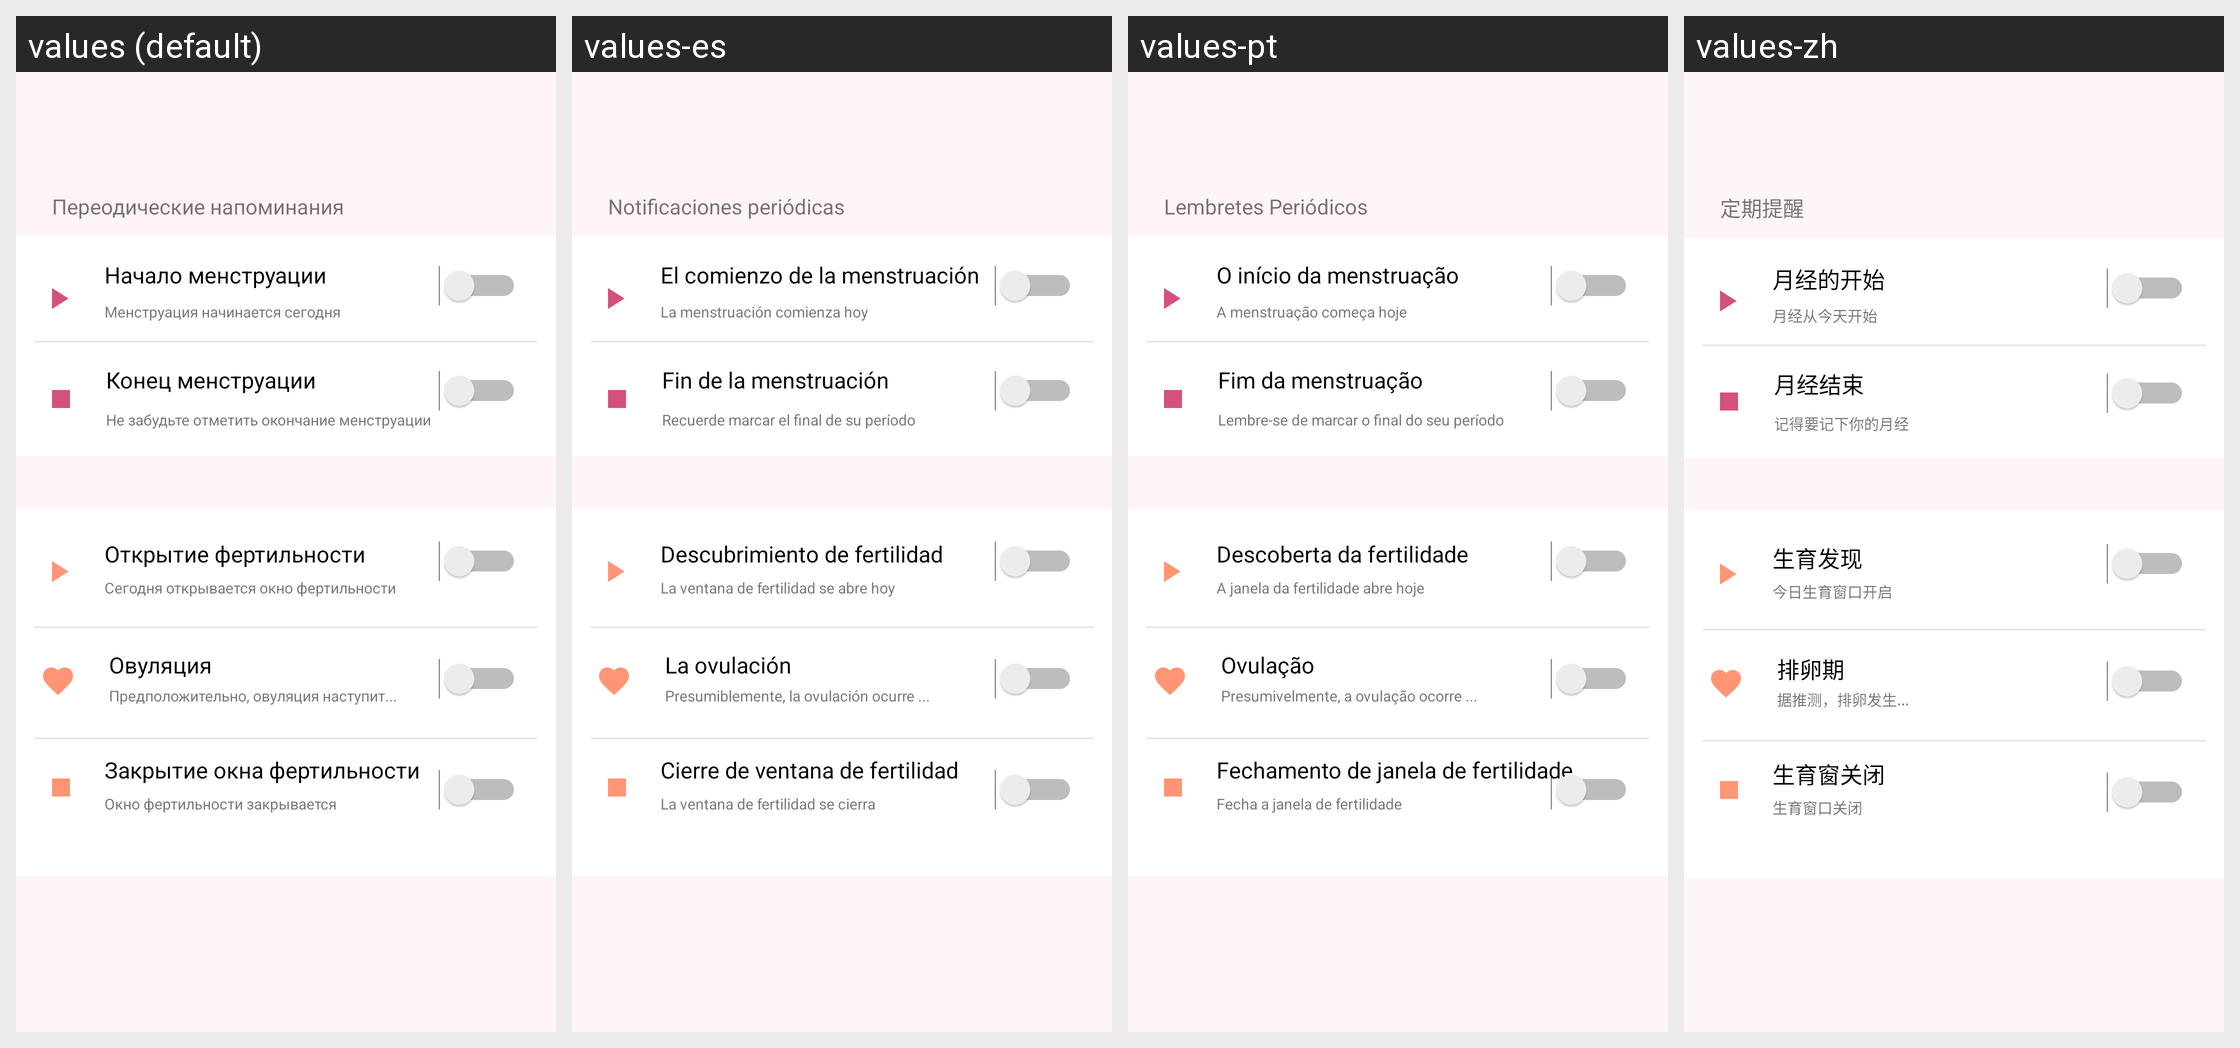

The Android screen above is rendered under several locales of the same app. Produce the string resources it draws, with the default and per-locale values.
Android screen res/layout/fragment_notifications.xml rendered under 4 locales, left to right: values (default), values-es, values-pt, values-zh. Device: Nexus 5 (rendered at 1080×1920; each locale shown at half size, 540×960, under a caption strip naming it); theme AppTheme.
Other locales in the repository, not shown: values-en, values-es-rES, values-th, values-vi, values-zh-rCN.
Strings drawn on this screen, with the default value and each locale's value (text and hints the layout hard-codes, and strings that could not be matched under every locale, appear in the picture but are not listed):

period_notifications
  values: Переодические напоминания
  values-es: Notificaciones periódicas
  values-pt: Lembretes Periódicos
  values-zh: 定期提醒

start_of_menstruation
  values: Начало менструации
  values-es: El comienzo de la menstruación
  values-pt: O início da menstruação
  values-zh: 月经的开始

menstruation_starts_today
  values: Менструация начинается сегодня
  values-es: La menstruación comienza hoy
  values-pt: A menstruação começa hoje
  values-zh: 月经从今天开始

end_of_menstruation
  values: Конец менструации
  values-es: Fin de la menstruación
  values-pt: Fim da menstruação
  values-zh: 月经结束

do_not_forget
  values: Не забудьте отметить окончание менструации
  values-es: Recuerde marcar el final de su período
  values-pt: Lembre-se de marcar o final do seu período
  values-zh: 记得要记下你的月经

open_fertilnost
  values: Открытие фертильности
  values-es: Descubrimiento de fertilidad
  values-pt: Descoberta da fertilidade
  values-zh: 生育发现

open_fertilnost_today
  values: Сегодня открывается окно фертильности
  values-es: La ventana de fertilidad se abre hoy
  values-pt: A janela da fertilidade abre hoje
  values-zh: 今日生育窗口开启

ovulation_notifications
  values: Овуляция
  values-es: La ovulación
  values-pt: Ovulação
  values-zh: 排卵期

ovulation_will_stsrt
  values: Предположительно, овуляция наступит...
  values-es: Presumiblemente, la ovulación ocurre ...
  values-pt: Presumivelmente, a ovulação ocorre ...
  values-zh: 据推测，排卵发生...

end_fertilnost
  values: Закрытие окна фертильности
  values-es: Cierre de ventana de fertilidad
  values-pt: Fechamento de janela de fertilidade
  values-zh: 生育窗关闭

window_of_fertilnost_is_closing
  values: Окно фертильности закрывается
  values-es: La ventana de fertilidad se cierra
  values-pt: Fecha a janela de fertilidade
  values-zh: 生育窗口关闭
